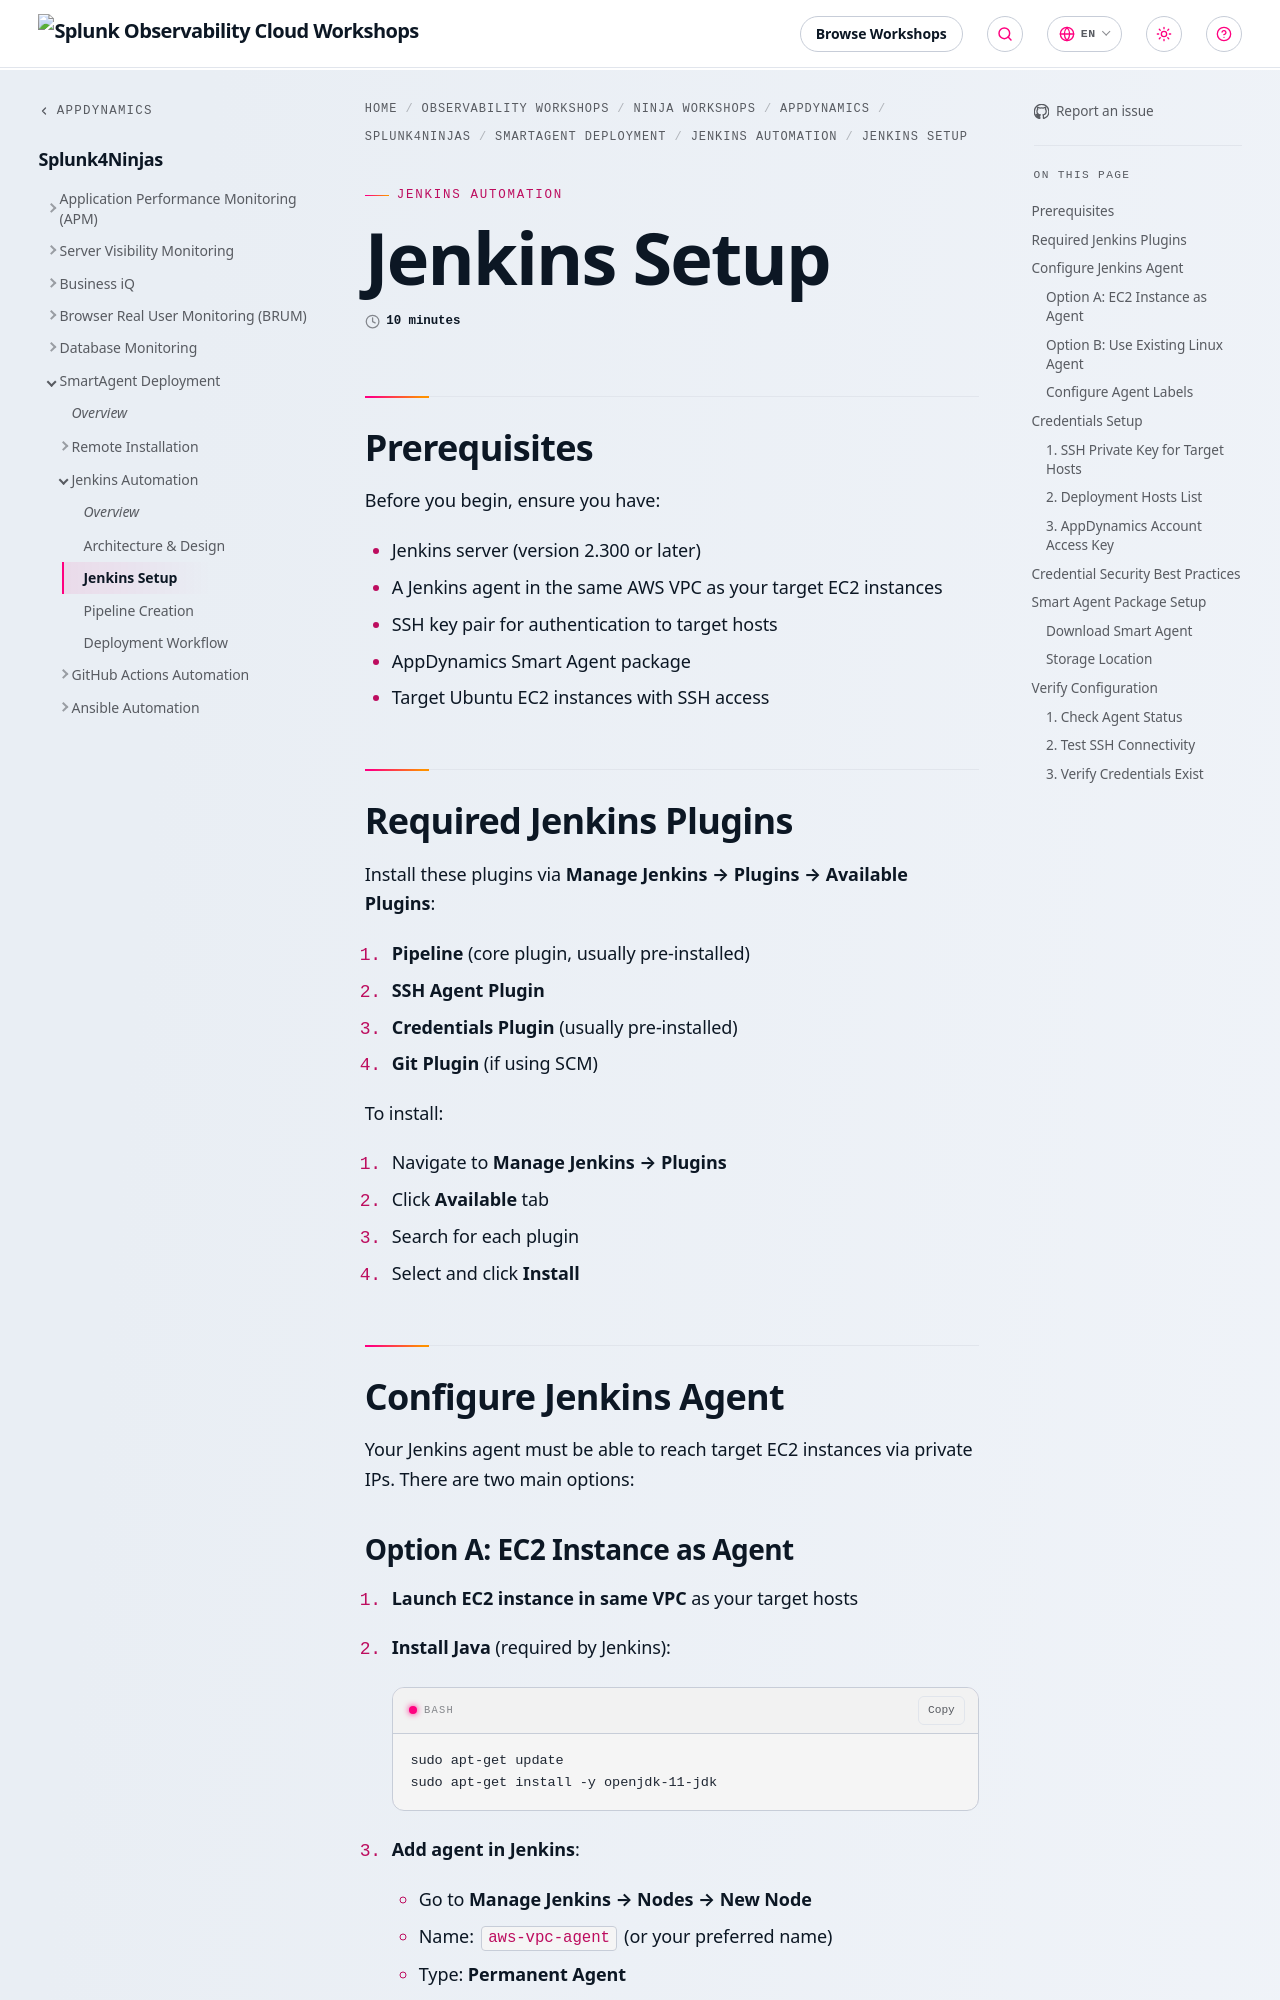

repository: splunk/observability-workshop · page: en/ninja-workshops/appdynamics/1-appd-workshop/6-smartagent/2-jenkins-automation/2-jenkins-setup/index.html · generator: mkdocs

---
title: Jenkins Setup
weight: 2
time: 10 minutes
---

## Prerequisites

Before you begin, ensure you have:

- Jenkins server (version 2.300 or later)
- A Jenkins agent in the same AWS VPC as your target EC2 instances
- SSH key pair for authentication to target hosts
- AppDynamics Smart Agent package
- Target Ubuntu EC2 instances with SSH access

## Required Jenkins Plugins

Install these plugins via **Manage Jenkins → Plugins → Available Plugins**:

1. **Pipeline** (core plugin, usually pre-installed)
2. **SSH Agent Plugin**
3. **Credentials Plugin** (usually pre-installed)
4. **Git Plugin** (if using SCM)

To install:

1. Navigate to **Manage Jenkins → Plugins**
2. Click **Available** tab
3. Search for each plugin
4. Select and click **Install**

## Configure Jenkins Agent

Your Jenkins agent must be able to reach target EC2 instances via private IPs. There are two main options:
